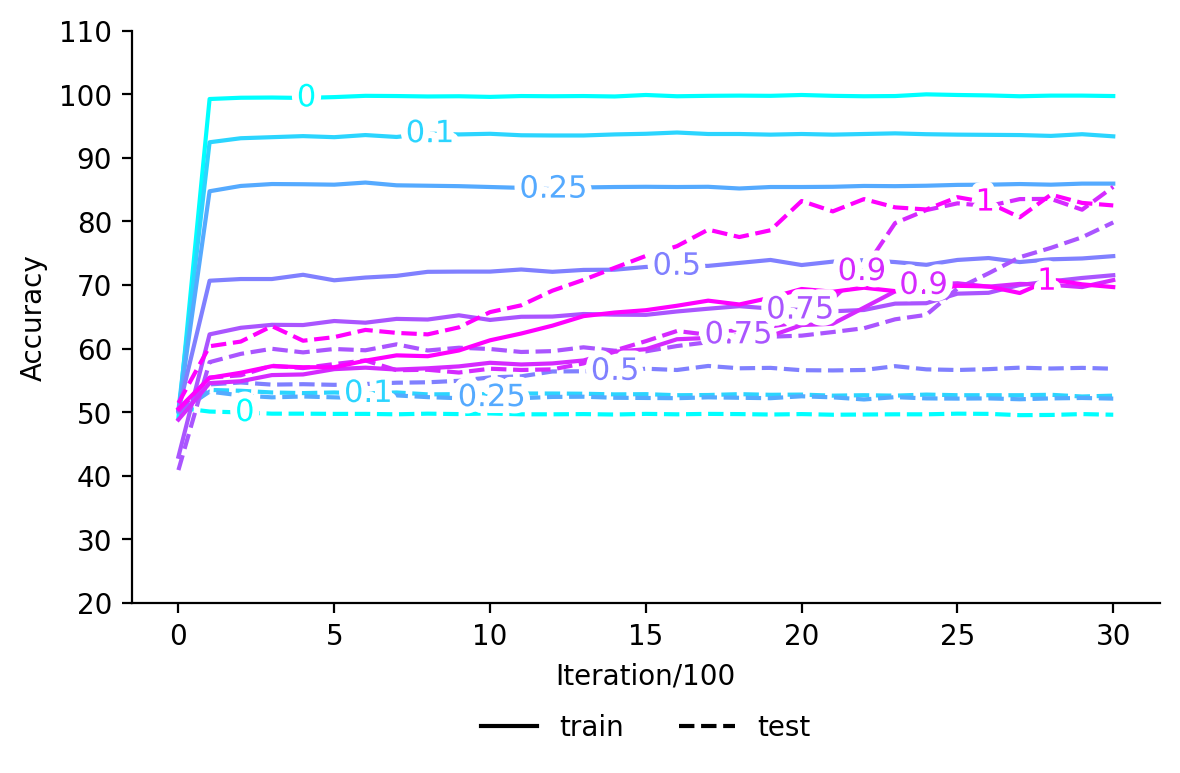

Values plotted in this chart, from the file beside it:
, train_0, test_0, train_0.1, test_0.1, train_0.25, test_0.25, train_0.5, test_0.5, train_0.75, test_0.75, train_0.9, test_0.9, train_1, test_1
0, 49.1, 50.7, , , , , , , , , , , , 
1, 99.23, 50.1, , , , , , , , , , , , 
2, 99.43, 49.97, , , , , , , , , , , , 
3, 99.47, 49.77, , , , , , , , , , , , 
4, 99.4, 49.77, , , , , , , , , , , , 
5, 99.53, 49.73, , , , , , , , , , , , 
6, 99.73, 49.73, , , , , , , , , , , , 
7, 99.7, 49.67, , , , , , , , , , , , 
8, 99.63, 49.77, , , , , , , , , , , , 
9, 99.67, 49.7, , , , , , , , , , , , 
10, 99.57, 49.8, , , , , , , , , , , , 
11, 99.7, 49.67, , , , , , , , , , , , 
12, 99.67, 49.67, , , , , , , , , , , , 
13, 99.7, 49.7, , , , , , , , , , , , 
14, 99.63, 49.63, , , , , , , , , , , , 
15, 99.87, 49.73, , , , , , , , , , , , 
16, 99.67, 49.67, , , , , , , , , , , , 
17, 99.73, 49.73, , , , , , , , , , , , 
18, 99.77, 49.7, , , , , , , , , , , , 
19, 99.73, 49.63, , , , , , , , , , , , 
20, 99.87, 49.7, , , , , , , , , , , , 
21, 99.73, 49.6, , , , , , , , , , , , 
22, 99.67, 49.63, , , , , , , , , , , , 
23, 99.7, 49.67, , , , , , , , , , , , 
24, 99.97, 49.67, , , , , , , , , , , , 
25, 99.87, 49.77, , , , , , , , , , , , 
26, 99.8, 49.73, , , , , , , , , , , , 
27, 99.67, 49.53, , , , , , , , , , , , 
28, 99.77, 49.57, , , , , , , , , , , , 
29, 99.77, 49.7, , , , , , , , , , , , 
30, 99.7, 49.6, , , , , , , , , , , , 
0, , , 50.3, 49.53, , , , , , , , , , 
1, , , 92.43, 53.5, , , , , , , , , , 
2, , , 93.07, 53.37, , , , , , , , , , 
3, , , 93.23, 53.1, , , , , , , , , , 
4, , , 93.4, 53.0, , , , , , , , , , 
5, , , 93.23, 53.1, , , , , , , , , , 
6, , , 93.57, 52.93, , , , , , , , , , 
7, , , 93.27, 53.1, , , , , , , , , , 
8, , , 93.8, 52.8, , , , , , , , , , 
9, , , 93.67, 52.83, , , , , , , , , , 
10, , , 93.77, 52.83, , , , , , , , , , 
11, , , 93.53, 52.93, , , , , , , , , , 
12, , , 93.5, 52.93, , , , , , , , , , 
13, , , 93.5, 52.9, , , , , , , , , , 
14, , , 93.67, 52.8, , , , , , , , , , 
15, , , 93.77, 52.83, , , , , , , , , , 
16, , , 93.97, 52.67, , , , , , , , , , 
17, , , 93.73, 52.7, , , , , , , , , , 
18, , , 93.73, 52.83, , , , , , , , , , 
19, , , 93.63, 52.73, , , , , , , , , , 
20, , , 93.73, 52.77, , , , , , , , , , 
21, , , 93.63, 52.6, , , , , , , , , , 
22, , , 93.73, 52.67, , , , , , , , , , 
23, , , 93.83, 52.6, , , , , , , , , , 
24, , , 93.7, 52.77, , , , , , , , , , 
25, , , 93.63, 52.67, , , , , , , , , , 
26, , , 93.6, 52.67, , , , , , , , , , 
27, , , 93.57, 52.67, , , , , , , , , , 
28, , , 93.43, 52.73, , , , , , , , , , 
... 157 more rows
